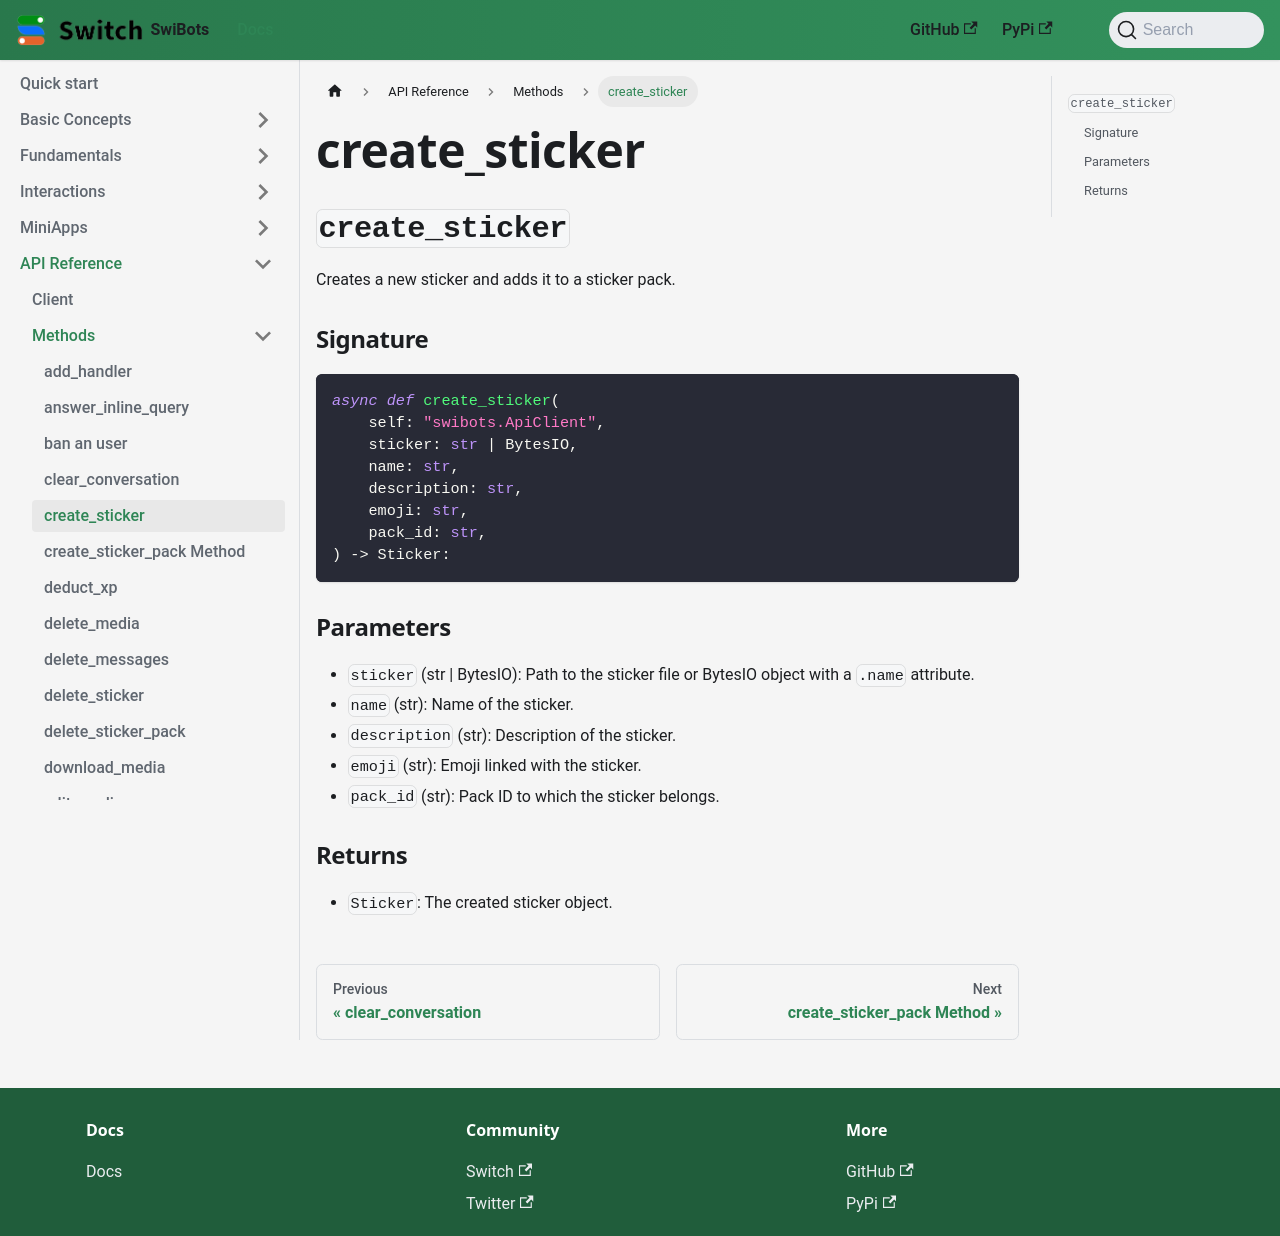

repository: switchcollab/Switch-Bots-Python-Library · page: docs/api_reference/methods/create_sticker/index.html · generator: docusaurus

## `create_sticker`
Creates a new sticker and adds it to a sticker pack.

### Signature

```python
async def create_sticker(
    self: "swibots.ApiClient",
    sticker: str | BytesIO,
    name: str,
    description: str,
    emoji: str,
    pack_id: str,
) -> Sticker:
```

### Parameters

- `sticker` (str | BytesIO): Path to the sticker file or BytesIO object with a `.name` attribute.
- `name` (str): Name of the sticker.
- `description` (str): Description of the sticker.
- `emoji` (str): Emoji linked with the sticker.
- `pack_id` (str): Pack ID to which the sticker belongs.

### Returns

- `Sticker`: The created sticker object.
